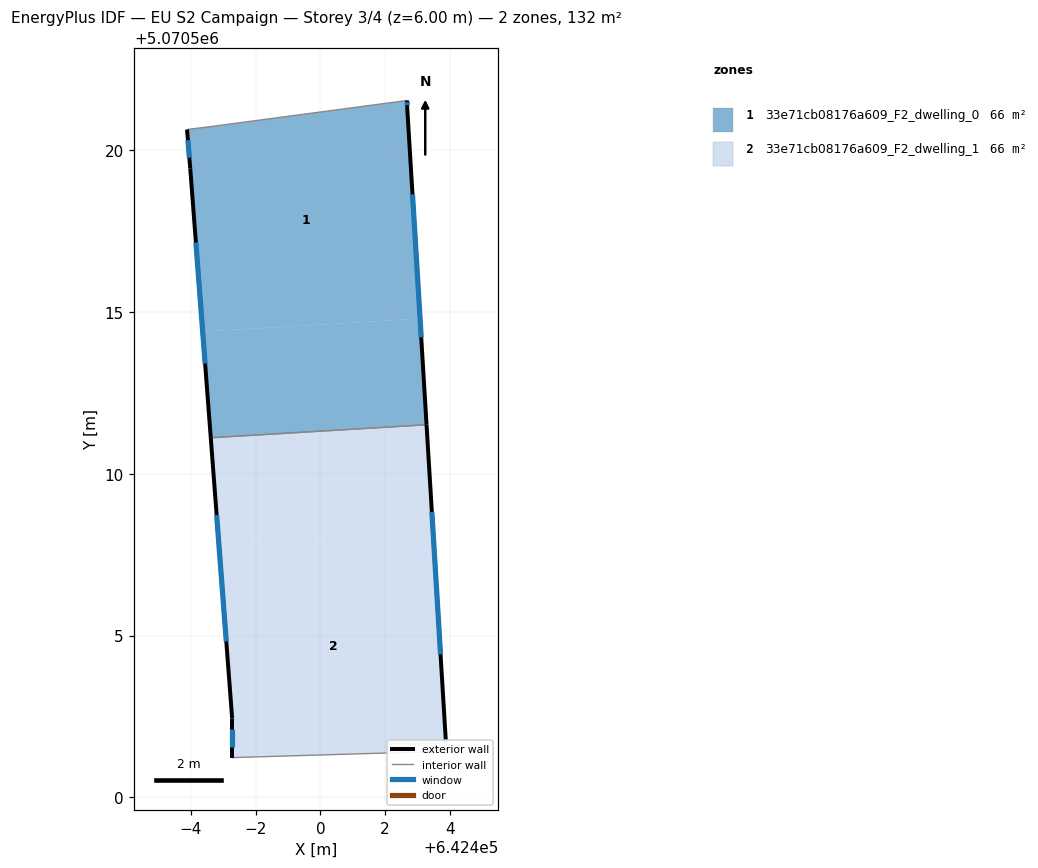
=== STOREY PLAN SPEC (per zone: floor XY polygon, exterior-wall plan segments, windows/doors) ===
zone 1: 33e71cb08176a609_F2_dwelling_0  (66.2 m²)
  floor: (642402.68, 5070521.54) (642402.68, 5070521.34) (642403.08, 5070514.80) (642396.36, 5070514.40) (642395.98, 5070519.44) (642395.88, 5070520.64) (642396.68, 5070520.74)
  floor: (642403.08, 5070514.80) (642403.28, 5070511.52) (642396.61, 5070511.12) (642396.36, 5070514.40)
  exterior wall: (642395.98, 5070519.44) – (642396.61, 5070511.12)  [8.4 m]
    window: (642396.15, 5070517.15) – (642396.44, 5070513.41)  [5.1 m²]
  exterior wall: (642395.88, 5070520.64) – (642395.98, 5070519.44)  [1.2 m]
    window: (642395.91, 5070520.31) – (642395.95, 5070519.77)  [0.7 m²]
  exterior wall: (642402.68, 5070521.34) – (642402.68, 5070521.54)  [0.2 m]
    window: (642402.68, 5070521.40) – (642402.68, 5070521.49)  [0.1 m²]
  exterior wall: (642403.28, 5070511.52) – (642402.68, 5070521.34)  [9.8 m]
    window: (642403.12, 5070514.22) – (642402.85, 5070518.64)  [6.0 m²]
  interior walls: 3
zone 2: 33e71cb08176a609_F2_dwelling_1  (66.2 m²)
  floor: (642403.28, 5070511.52) (642403.48, 5070508.21) (642396.86, 5070507.81) (642396.61, 5070511.12)
  floor: (642403.48, 5070508.21) (642403.88, 5070501.73) (642403.88, 5070501.43) (642397.27, 5070501.23) (642397.27, 5070502.43) (642396.86, 5070507.81)
  exterior wall: (642397.27, 5070502.43) – (642397.27, 5070501.23)  [1.2 m]
    window: (642397.27, 5070502.10) – (642397.27, 5070501.56)  [0.7 m²]
  exterior wall: (642396.61, 5070511.12) – (642397.27, 5070502.43)  [8.7 m]
    window: (642396.79, 5070508.72) – (642397.09, 5070504.82)  [5.3 m²]
  exterior wall: (642403.88, 5070501.73) – (642403.28, 5070511.52)  [9.8 m]
    window: (642403.71, 5070504.42) – (642403.45, 5070508.82)  [5.9 m²]
  interior walls: 3

=== DERIVED (storey summary) ===
Building: EU S2 Campaign
Storey: 3 of 4  (floor level z = 6.00 m)
Storey gross floor area: 132.4 m²
Zones on this storey: 2
  - 33e71cb08176a609_F2_dwelling_0: floor 66.2 m²; exterior wall 19.6 m (58.8 m²); 4 window(s) 11.9 m²; WWR 20.2%
  - 33e71cb08176a609_F2_dwelling_1: floor 66.2 m²; exterior wall 19.7 m (59.2 m²); 3 window(s) 12.0 m²; WWR 20.2%
Zone adjacency (shared interzone walls):
  - 33e71cb08176a609_F2_dwelling_0 ↔ 33e71cb08176a609_F2_dwelling_1